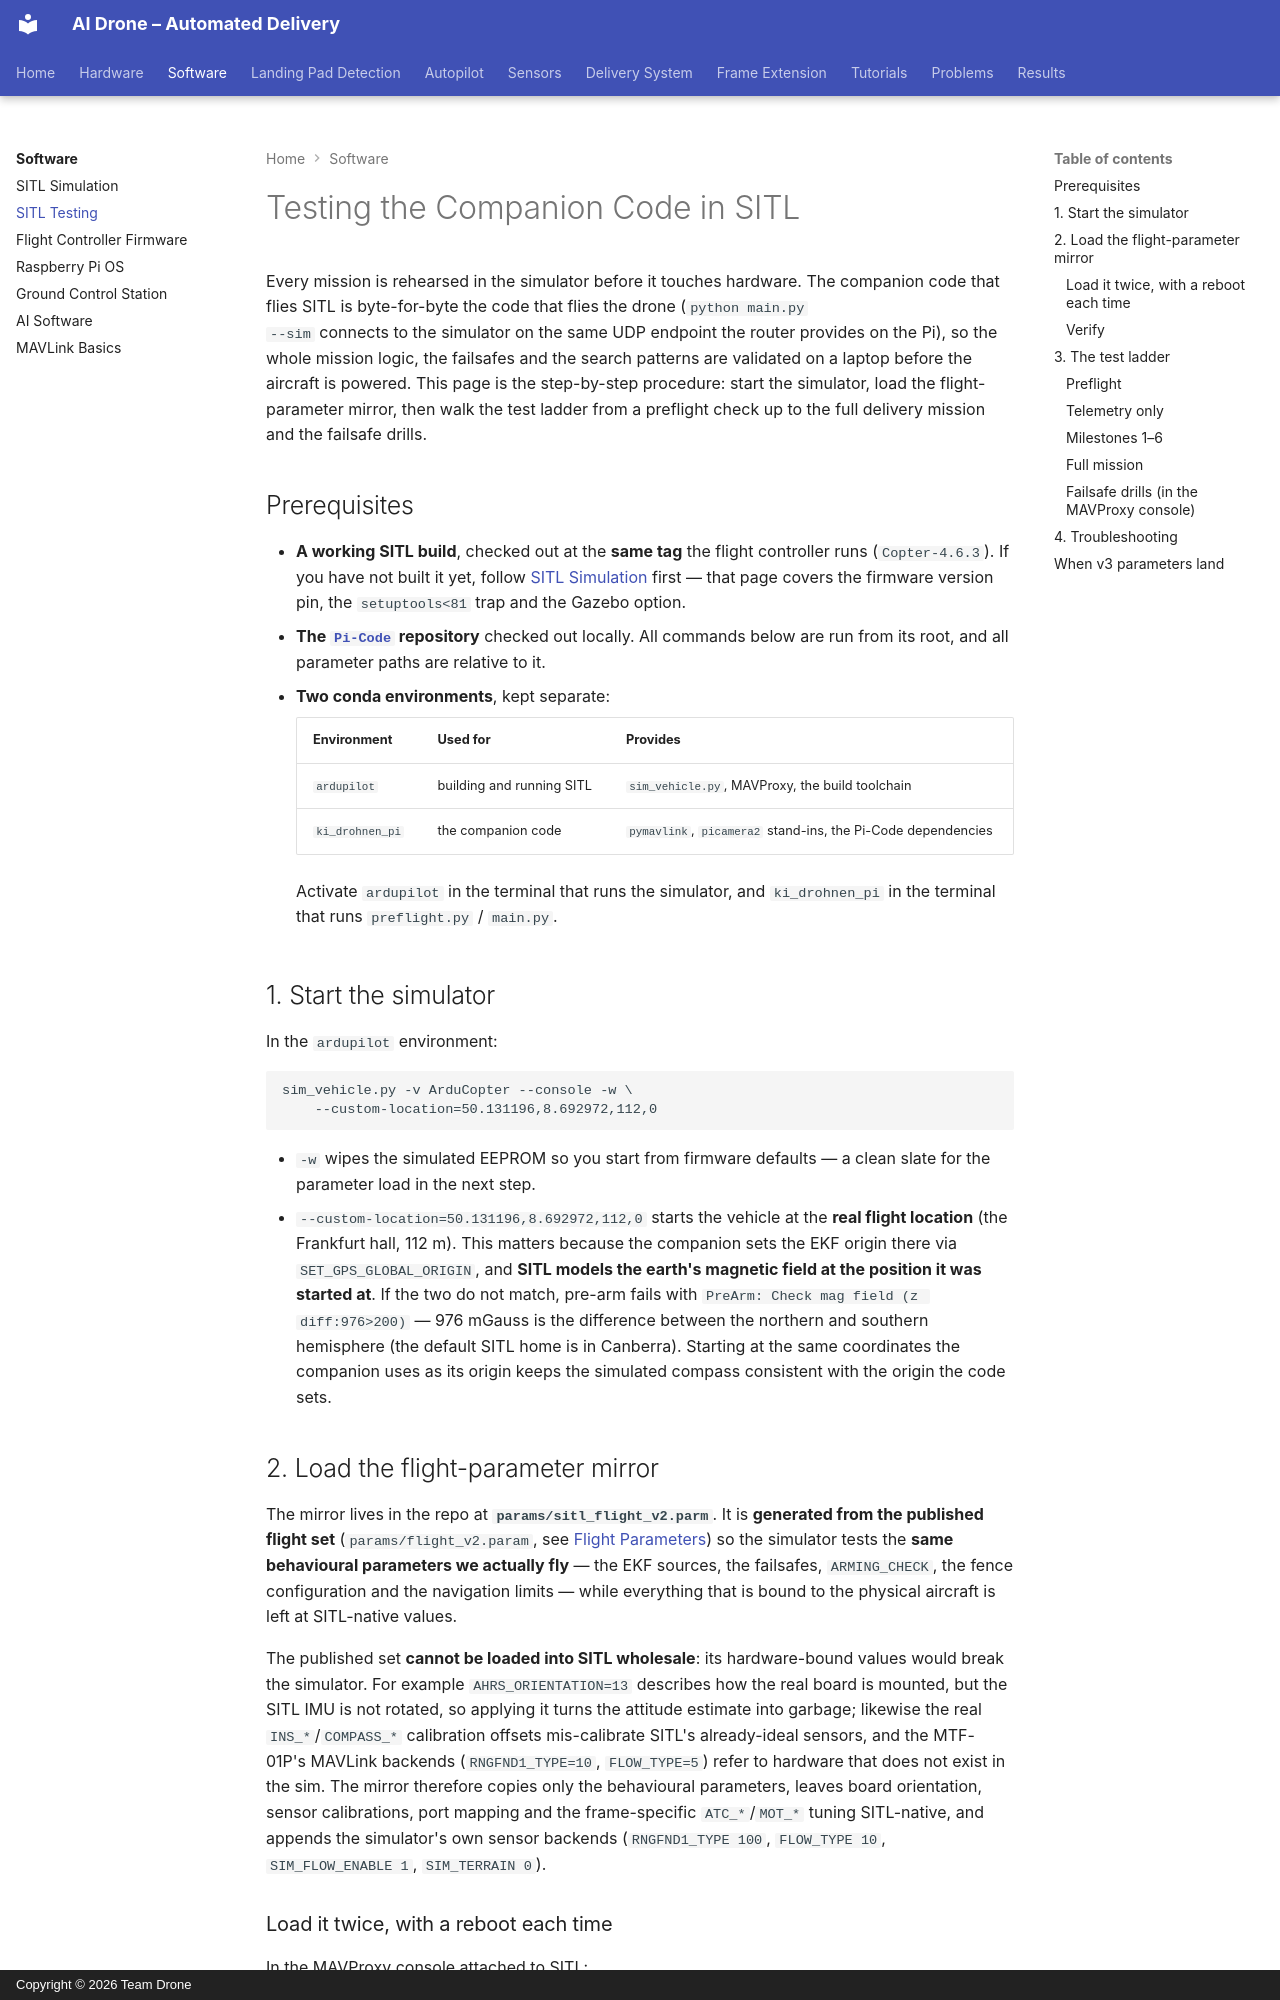

repository: ki-drohnen-ss26/project-docs · page: software/sitl-testing/index.html · generator: mkdocs · copyright: Copyright © 2026 Team Drone

---
tags:
  - SITL
  - Testing
  - Companion code
---

# Testing the Companion Code in SITL

Every mission is rehearsed in the simulator before it touches hardware. The companion
code that flies SITL is byte-for-byte the code that flies the drone (`python main.py
--sim` connects to the simulator on the same UDP endpoint the router provides on the Pi),
so the whole mission logic, the failsafes and the search patterns are validated on a
laptop before the aircraft is powered. This page is the step-by-step procedure: start the
simulator, load the flight-parameter mirror, then walk the test ladder from a preflight
check up to the full delivery mission and the failsafe drills.

## Prerequisites

- **A working SITL build**, checked out at the **same tag** the flight controller runs
  (`Copter-4.6.3`). If you have not built it yet, follow
  [SITL Simulation](SetupSimulation.md) first — that page covers the firmware version
  pin, the `setuptools<81` trap and the Gazebo option.
- **The [`Pi-Code`](https://github.com/ki-drohnen-ss26/Pi-Code) repository** checked out
  locally. All commands below are run from its root, and all parameter paths are relative
  to it.
- **Two conda environments**, kept separate:

    | Environment | Used for | Provides |
    |---|---|---|
    | `ardupilot` | building and running SITL | `sim_vehicle.py`, MAVProxy, the build toolchain |
    | `ki_drohnen_pi` | the companion code | `pymavlink`, `picamera2` stand-ins, the Pi-Code dependencies |

    Activate `ardupilot` in the terminal that runs the simulator, and `ki_drohnen_pi`
    in the terminal that runs `preflight.py` / `main.py`.

## 1. Start the simulator

In the `ardupilot` environment:

```
sim_vehicle.py -v ArduCopter --console -w \
    --custom-location=50.131196,8.692972,112,0
```

- `-w` wipes the simulated EEPROM so you start from firmware defaults — a clean slate for
  the parameter load in the next step.
- `--custom-location=50.131196,8.692972,112,0` starts the vehicle at the **real flight
  location** (the Frankfurt hall, 112 m). This matters because the companion sets the EKF
  origin there via `SET_GPS_GLOBAL_ORIGIN`, and **SITL models the earth's magnetic field
  at the position it was started at**. If the two do not match, pre-arm fails with
  `PreArm: Check mag field (z diff:976>200)` — 976 mGauss is the difference between the
  northern and southern hemisphere (the default SITL home is in Canberra). Starting at the
  same coordinates the companion uses as its origin keeps the simulated compass consistent
  with the origin the code sets.

## 2. Load the flight-parameter mirror

The mirror lives in the repo at **`params/sitl_flight_v2.parm`**. It is **generated from
the published flight set** (`params/flight_v2.param`, see
[Flight Parameters](../autopilot/parameters.md)) so the simulator tests the **same
behavioural parameters we actually fly** — the EKF sources, the failsafes, `ARMING_CHECK`,
the fence configuration and the navigation limits — while everything that is bound to the
physical aircraft is left at SITL-native values.

The published set **cannot be loaded into SITL wholesale**: its hardware-bound values
would break the simulator. For example `AHRS_ORIENTATION=13` describes how the real board
is mounted, but the SITL IMU is not rotated, so applying it turns the attitude estimate
into garbage; likewise the real `INS_*`/`COMPASS_*` calibration offsets mis-calibrate
SITL's already-ideal sensors, and the MTF-01P's MAVLink backends (`RNGFND1_TYPE=10`,
`FLOW_TYPE=5`) refer to hardware that does not exist in the sim. The mirror therefore
copies only the behavioural parameters, leaves board orientation, sensor calibrations,
port mapping and the frame-specific `ATC_*`/`MOT_*` tuning SITL-native, and appends the
simulator's own sensor backends (`RNGFND1_TYPE 100`, `FLOW_TYPE 10`, `SIM_FLOW_ENABLE 1`,
`SIM_TERRAIN 0`).
